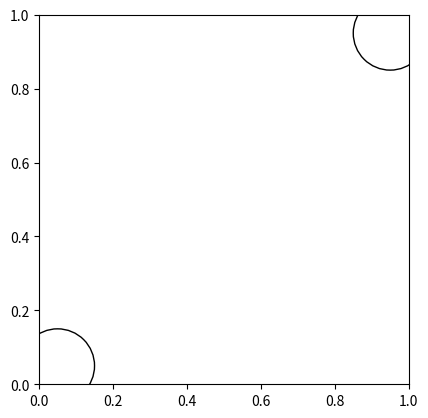

The script that saved this image: (Note: this script raises an exception after producing the figure.)
import numpy as np
import matplotlib.pyplot as plt
import matplotlib.animation as animation

np.random.seed(2)

# drag is a force proportional to velocity squared
# scale is a parameter to determine how much drag takes place
def drag(vels, scale=0.01):
    norms = np.linalg.norm(vels, axis=1)
    return -scale * (vels.T * norms).T

# defining the overlap parameter 
# c1,c2 are sphere centres, R is radius
# NOTE: a bit more complicated than i previously thought because
# of periodic boundary conds,
# but this is just a scalar so not too bad
def del12(c1, c2, R, l=1):
    # centre to centre x distance 
    c2cx = abs(c1[0] - c2[0])
    x_dist = min(c2cx, abs(c2cx - l))
    c2cy = abs(c1[1] - c2[1])
    y_dist = min(c2cy, abs(c2cy - l))
    r12 = np.sqrt(x_dist**2 + y_dist**2)
    return 1 - r12/(2*R)

# defining the overlap parameter 
# c1,c2 are sphere centres, R is radius
def delold(c1, c2, R):
    # centre to centre distance
    r12 = np.linalg.norm(c1-c2)
    return 1 - r12/(2*R)

# defining the interaction potential (eij is spring constant of contacts)
# alph=2 for harmonic interactions
def V(c1, c2, R, eij=1, alph=2):
    d = del12(c1,c2,R)
    if d > 0:
        return eij * d**alph
    else:
        return 0

# cheaty function to get the force
# negative of the gradient so we just numerically estimate it
# by perturbing slightly in direction of motion (vector of centres)
# NOTE: This is force ON c1 due to c2
# Force ON c2 due to c1 is negative of this
def F(c1, c2, R, stepsize, l=1, eij=1, alph=2):
    # unit vector in direction of changing potential
    # NOTE: now this is tricky because of periodicity
    # basically there are four cases
    circle1 = c1.copy()
    circle2 = c2.copy()
    c2cx = abs(circle1[0] - circle2[0])
    # if the distance is smaller "wrapping around", then put the further circle there for calc
    if c2cx > abs(c2cx - l):
        if circle1[0] >= circle2[0]:
            circle1[0] -= l
        else:
            circle2[0] -= l

    c2cy = abs(circle1[1] - circle2[1])
    # if the distance is smaller "wrapping around", then put the further circle there for calc
    if c2cy > abs(c2cy - l):
        if circle1[1] >= circle2[1]:
            circle1[1] -= l
        else:
            circle2[1] -= l

    d = (c1 - c2) / np.linalg.norm(c1-c2)
    # vector with magnitude stepsize
    h = d * stepsize

    Vh = V(c1 + h, c2, R, eij, alph)
    Vflat = V(c1, c2, R, eij, alph)
    # need to subtract Vh from Vflat because d is already in direction of force
    return (Vflat - Vh)*d / stepsize
    
    
def draw_circles(centres, R, xl=1, yl=1, filename=None):
    fig, ax = plt.subplots()
    ax.set_aspect("equal")
    ax.set_xlim([0, xl])
    ax.set_ylim([0, yl])
    for c in centres:
        circle = plt.Circle(c, R, fill=False)
        ax.add_artist(circle)
    if filename:
        plt.savefig(filename)
    else:
        plt.show()
    plt.close()

def frame_circles(centres, R, xl=1, yl=1):
    for c in centres:
        im = []
        im.append(plt.Circle(c, R, fill=False))
    return im

N = 10      # number of spheres
l = 1      # dimensions of box (ASSUMING SQUARE)
xl = l
yl = l
r0 = 0.1      # initial radius of spheres
mass = 1    # mass of the particles (for working out acceleration)
e = 1

timestep = 0.05   # timestep for running the MD simulation
rstep = 0 # r0 * 4*10**-2     # step for increasing the radius (analogous to compressing box)
diff_step = 0.0001
T = 200         # number of timesteps to run
R = r0           # initial radius is r0

# generating random starting sphere centres
# centres = np.random.random((N, 2))
# # scaling coordinates to uniformly distribute in the box
# centres[:,0] *= xl
# centres[:,1] *= yl

# # particles all start out with balanced forces
# velocities = np.random.random((N,2)) / 2
# # testing particles initially at rest 
# velocities = np.zeros((N,2))
# accelerations = np.zeros((N,2))

# TEST WITH JUST TWO SPHERES
centres = np.array([[0.05,0.05], [0.95, 0.95]])
velocities = np.zeros_like(centres)
acceleration = np.zeros_like(centres)

# running the simulation for T timesteps
ims = []
for t in range(T):
    # starting accelerations are those due to drag
    accelerations = drag(velocities) / mass
    # very inefficient algorithm looping through every node summing forces
    for i in range(len(centres)):
        # we also calculate the acceleration due to drag
        for j in range(i+1, len(centres)):
            force = F(centres[i], centres[j], R, diff_step)
            accelerations[i] += force / mass
            accelerations[j] -= force / mass

    centres = (centres + velocities*timestep) % l 
    velocities += accelerations*timestep
    R += rstep

    ims.append(frame_circles(centres, R, l, ))
    draw_circles(centres, R, l, l, filename="images/c_"+str(t)+".png") 
    print("t=",t)
